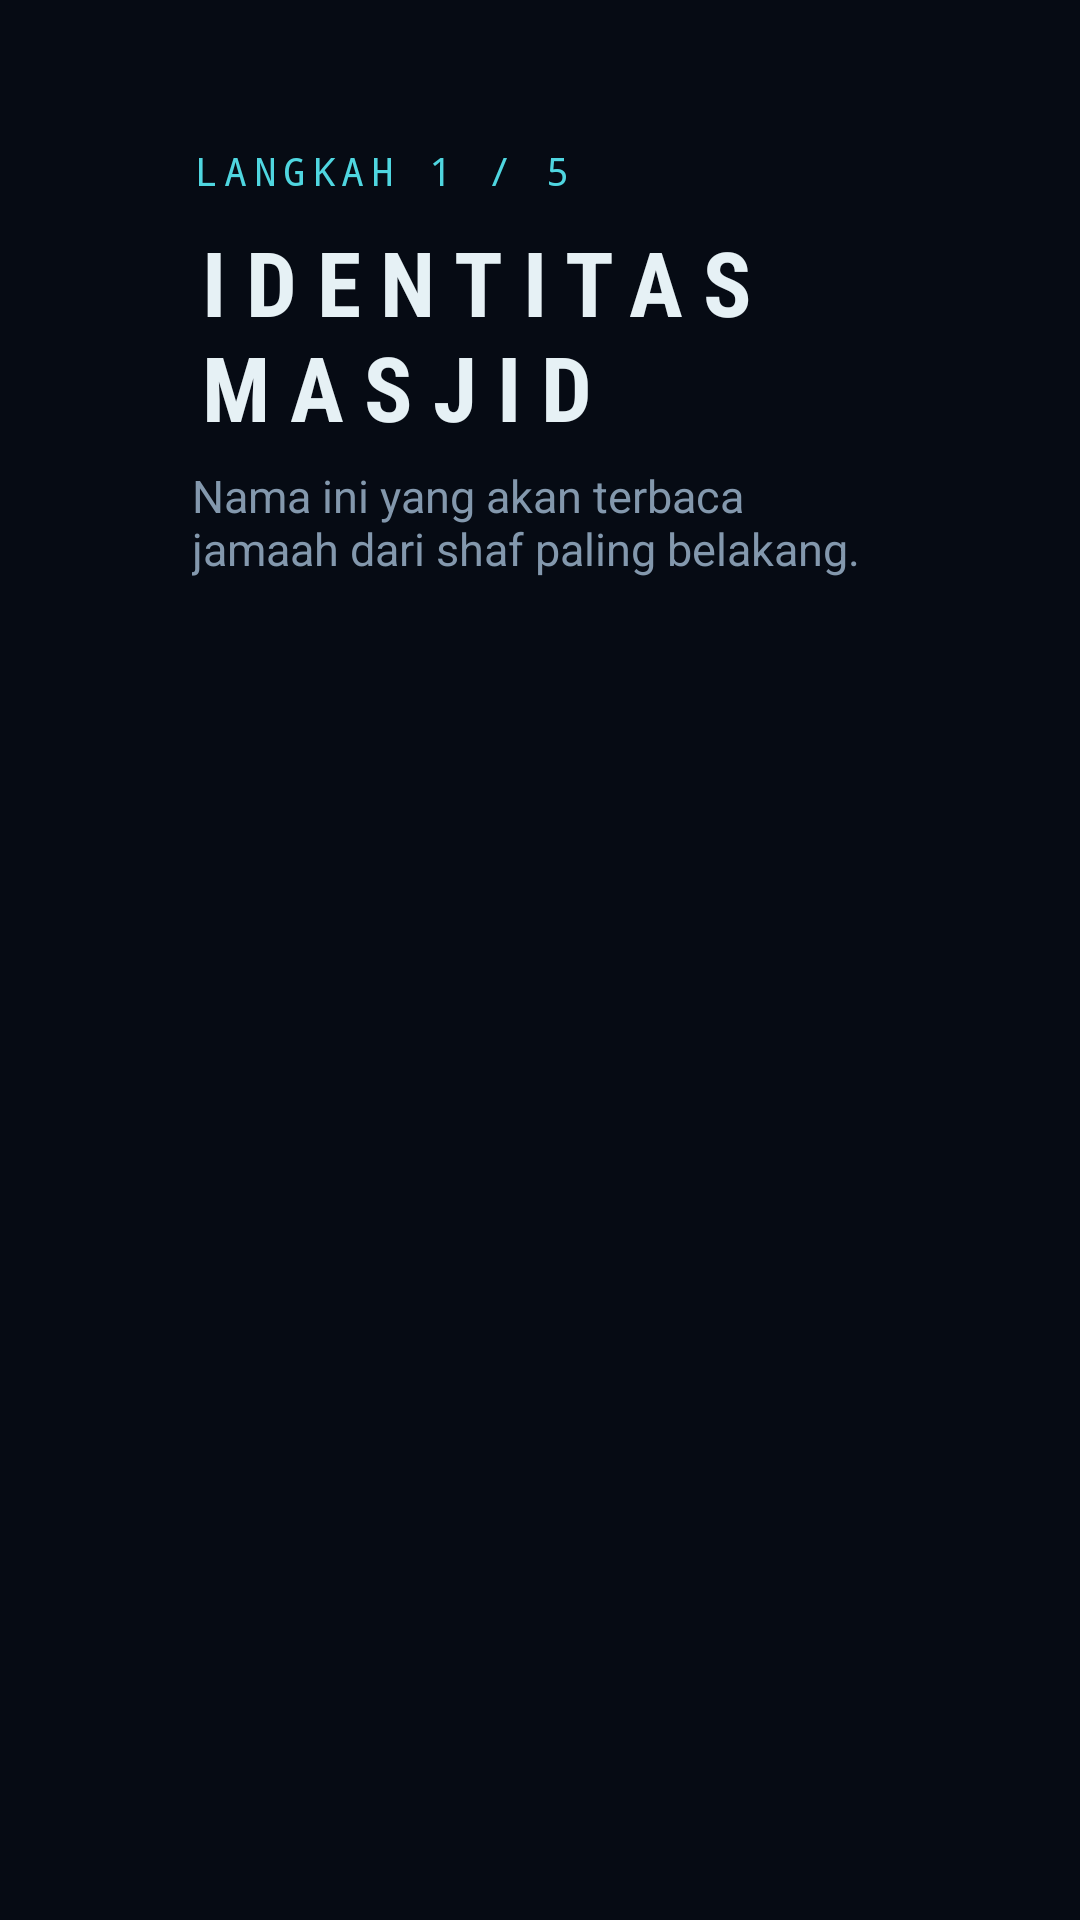

Here is an Android app screen rendered from its layout file. Give the layout XML and the strings, colors and styles it references.
<!-- AndroidManifest.xml: activity theme Theme.MasjidConsole -->
<!-- res/layout/activity_setup_wizard.xml -->
<?xml version="1.0" encoding="utf-8"?>
<FrameLayout xmlns:android="http://schemas.android.com/apk/res/android"
    android:layout_width="match_parent"
    android:layout_height="match_parent"
    android:background="@color/console_void"
    android:paddingStart="64dp"
    android:paddingEnd="64dp"
    android:paddingTop="48dp"
    android:paddingBottom="48dp">

    <ViewFlipper
        android:id="@+id/view_flipper"
        android:layout_width="match_parent"
        android:layout_height="match_parent">

        

        
        <LinearLayout
            android:orientation="vertical"
            android:layout_width="match_parent"
            android:layout_height="wrap_content">

            <TextView style="@style/ConsoleStepMark" android:text="Langkah 1 / 5" />
            <TextView style="@style/ConsoleTitle" android:text="Identitas Masjid" />
            <TextView
                style="@style/ConsoleSubtitle"
                android:layout_marginBottom="28dp"
                android:text="Nama ini yang akan terbaca jamaah dari shaf paling belakang." />

            <EditText android:id="@+id/input_mosque_name" android:hint="Nama Masjid" />
            <EditText android:id="@+id/input_address" android:hint="Alamat" />
            <EditText android:id="@+id/input_city" android:hint="Kota" />

            <LinearLayout style="@style/ConsoleButtonRow" android:layout_marginTop="20dp">
                <Button android:id="@+id/btn_step1_next" android:text="Lanjut" />
            </LinearLayout>
        </LinearLayout>

        
        <LinearLayout
            android:orientation="vertical"
            android:layout_width="match_parent"
            android:layout_height="wrap_content">

            <TextView style="@style/ConsoleStepMark" android:text="Langkah 2 / 5" />
            <TextView style="@style/ConsoleTitle" android:text="Lokasi" />
            <TextView
                style="@style/ConsoleSubtitle"
                android:layout_marginBottom="28dp"
                android:text="Koordinat masjid menentukan seluruh jadwal. Isi seteliti mungkin." />

            <EditText android:id="@+id/input_latitude"
                style="@style/ConsoleFieldData"
                android:hint="Latitude (contoh: -6.2088)"
                android:inputType="numberDecimal|numberSigned" />
            <EditText android:id="@+id/input_longitude"
                style="@style/ConsoleFieldData"
                android:hint="Longitude (contoh: 106.8456)"
                android:inputType="numberDecimal|numberSigned" />
            <EditText android:id="@+id/input_timezone"
                style="@style/ConsoleFieldData"
                android:hint="Timezone (contoh: Asia/Jakarta)"
                android:text="Asia/Jakarta" />

            <LinearLayout style="@style/ConsoleButtonRow" android:layout_marginTop="20dp">
                <Button android:id="@+id/btn_step2_back" android:text="Kembali" />
                <Button android:id="@+id/btn_step2_next" android:text="Lanjut"
                    android:layout_marginStart="12dp" />
            </LinearLayout>
        </LinearLayout>

        
        <LinearLayout
            android:orientation="vertical"
            android:layout_width="match_parent"
            android:layout_height="wrap_content">

            <TextView style="@style/ConsoleStepMark" android:text="Langkah 3 / 5" />
            <TextView style="@style/ConsoleTitle" android:text="Metode Perhitungan" />
            <TextView
                style="@style/ConsoleSubtitle"
                android:layout_marginBottom="28dp"
                android:text="Ikuti metode yang sudah dipakai pengurus masjid selama ini." />

            <Spinner android:id="@+id/spinner_calculation_method" />
            <Spinner android:id="@+id/spinner_madhab" />

            <LinearLayout style="@style/ConsoleButtonRow" android:layout_marginTop="20dp">
                <Button android:id="@+id/btn_step3_back" android:text="Kembali" />
                <Button android:id="@+id/btn_step3_next" android:text="Lanjut"
                    android:layout_marginStart="12dp" />
            </LinearLayout>
        </LinearLayout>

        
        <LinearLayout
            android:orientation="vertical"
            android:layout_width="match_parent"
            android:layout_height="match_parent">

            <TextView style="@style/ConsoleStepMark" android:text="Langkah 4 / 5" />
            <TextView style="@style/ConsoleTitle" android:text="Pilih Tema" />
            <TextView
                style="@style/ConsoleSubtitle"
                android:layout_marginBottom="20dp"
                android:text="Warna layar serambi. Bisa diganti kapan saja lewat Panel Kendali." />

            <ScrollView
                android:layout_width="match_parent"
                android:layout_height="0dp"
                android:layout_weight="1"
                android:scrollbars="none">

                <LinearLayout
                    android:id="@+id/theme_list_container"
                    android:orientation="vertical"
                    android:layout_width="match_parent"
                    android:layout_height="wrap_content" />
            </ScrollView>

            <LinearLayout style="@style/ConsoleButtonRow" android:layout_marginTop="16dp">
                <Button android:id="@+id/btn_step4_back" android:text="Kembali" />
                <Button android:id="@+id/btn_step4_next" android:text="Lanjut"
                    android:layout_marginStart="12dp" />
            </LinearLayout>
        </LinearLayout>

        
        <LinearLayout
            android:orientation="vertical"
            android:layout_width="match_parent"
            android:layout_height="wrap_content">

            <TextView style="@style/ConsoleStepMark" android:text="Langkah 5 / 5" />
            <TextView style="@style/ConsoleTitle" android:text="Konfirmasi" />
            <TextView
                style="@style/ConsoleSubtitle"
                android:layout_marginBottom="20dp"
                android:text="Periksa sekali lagi, lalu buat PIN untuk mengunci panel ini." />

            <LinearLayout style="@style/ConsolePanel">
                <TextView android:id="@+id/text_summary"
                    style="@style/ConsoleValue"
                    android:lineSpacingExtra="4dp" />
            </LinearLayout>

            <EditText android:id="@+id/input_admin_pin"
                style="@style/ConsoleFieldData"
                android:hint="Buat PIN Admin (4-6 digit)"
                android:inputType="numberPassword" />

            <LinearLayout style="@style/ConsoleButtonRow" android:layout_marginTop="20dp">
                <Button android:id="@+id/btn_step5_back" android:text="Kembali" />
                <Button android:id="@+id/btn_step5_finish" android:text="Mulai"
                    android:layout_marginStart="12dp" />
            </LinearLayout>
        </LinearLayout>

    </ViewFlipper>
</FrameLayout>
<!-- resources referenced by this layout -->
<resources>
  <color name="console_void">#FF060B14</color>
  <style name="ConsoleButtonRow">
          <item name="android:layout_width">match_parent</item>
          <item name="android:layout_height">wrap_content</item>
          <item name="android:orientation">horizontal</item>
          <item name="android:layout_marginTop">6dp</item>
      </style>
  <style name="ConsoleFieldData" parent="ConsoleField">
          <item name="android:fontFamily">monospace</item>
          <item name="android:letterSpacing">0.06</item>
      </style>
  <style name="ConsolePanel">
          <item name="android:layout_width">match_parent</item>
          <item name="android:layout_height">wrap_content</item>
          <item name="android:orientation">vertical</item>
          <item name="android:background">@drawable/console_panel</item>
          <item name="android:paddingStart">20dp</item>
          <item name="android:paddingEnd">20dp</item>
          <item name="android:paddingTop">18dp</item>
          <item name="android:paddingBottom">18dp</item>
          <item name="android:layout_marginBottom">16dp</item>
      </style>
  <style name="ConsoleStepMark">
          <item name="android:layout_width">wrap_content</item>
          <item name="android:layout_height">wrap_content</item>
          <item name="android:textColor">@color/console_cyan</item>
          <item name="android:textSize">13sp</item>
          <item name="android:fontFamily">monospace</item>
          <item name="android:letterSpacing">0.16</item>
          <item name="android:textAllCaps">true</item>
          <item name="android:layout_marginBottom">8dp</item>
      </style>
  <style name="ConsoleSubtitle">
          <item name="android:layout_width">match_parent</item>
          <item name="android:layout_height">wrap_content</item>
          <item name="android:textColor">@color/console_text_muted</item>
          <item name="android:textSize">15sp</item>
          <item name="android:layout_marginTop">6dp</item>
      </style>
  <style name="ConsoleTitle">
          <item name="android:layout_width">wrap_content</item>
          <item name="android:layout_height">wrap_content</item>
          <item name="android:textColor">@color/console_text</item>
          <item name="android:textSize">30sp</item>
          <item name="android:fontFamily">sans-serif-condensed</item>
          <item name="android:textStyle">bold</item>
          <item name="android:letterSpacing">0.22</item>
          <item name="android:textAllCaps">true</item>
      </style>
  <style name="ConsoleValue" parent="ConsoleNote">
          <item name="android:textColor">@color/console_text</item>
          <item name="android:textSize">15sp</item>
      </style>
  <color name="console_cyan">#FF4FD6E0</color>
  <color name="console_text_muted">#FF8398AD</color>
  <color name="console_text">#FFE6F1F5</color>
  <style name="ConsoleNote">
          <item name="android:layout_width">match_parent</item>
          <item name="android:layout_height">wrap_content</item>
          <item name="android:textColor">@color/console_text_muted</item>
          <item name="android:textSize">14sp</item>
      </style>
  <style name="ConsoleSpinner" parent="Widget.AppCompat.Spinner">
          <item name="android:layout_width">match_parent</item>
          <item name="android:layout_height">wrap_content</item>
          <item name="android:background">@drawable/console_field</item>
          <item name="android:paddingStart">16dp</item>
          <item name="android:paddingEnd">16dp</item>
          <item name="android:paddingTop">12dp</item>
          <item name="android:paddingBottom">12dp</item>
          <item name="android:layout_marginBottom">10dp</item>
      </style>
  <color name="console_panel">#FF0B1523</color>
  <color name="console_line">#FF1E3350</color>
  <color name="console_cyan_dim">#FF2C7F8A</color>
  <color name="console_field">#FF101D2E</color>
</resources>
